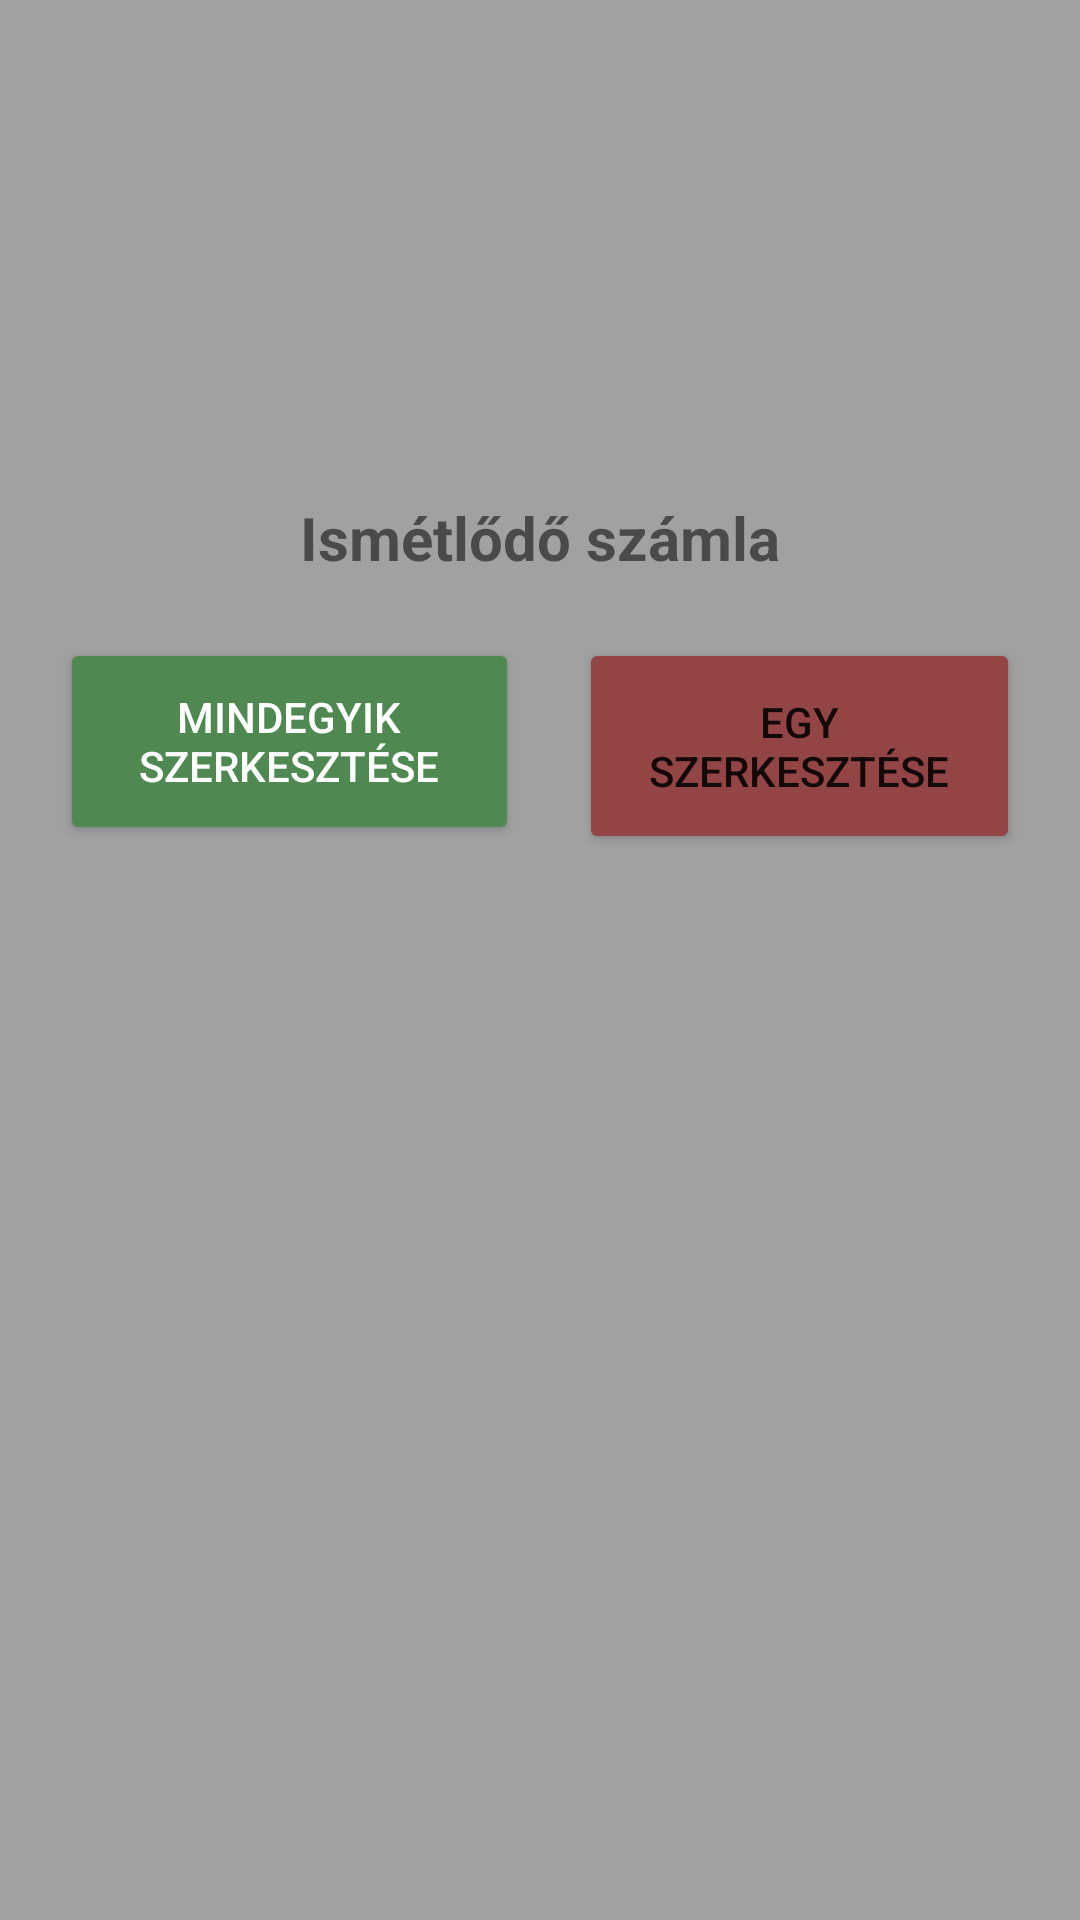

This screen was rendered from an Android layout file. Write that file and the resources it references.
<!-- AndroidManifest.xml: application theme Theme.FizetésiHatáridőFigyelmeztetőAlkalmazás -->
<!-- res/layout/ismetlodoszamlaszerkesztespopup.xml -->
<?xml version="1.0" encoding="utf-8"?>
<androidx.constraintlayout.widget.ConstraintLayout xmlns:android="http://schemas.android.com/apk/res/android"
    xmlns:app="http://schemas.android.com/apk/res-auto"
    xmlns:tools="http://schemas.android.com/tools"
    android:layout_width="match_parent"
    android:layout_height="match_parent"
    android:background="#A1A1A1">

    <TextView
        android:id="@+id/textView13"
        android:layout_width="wrap_content"
        android:layout_height="wrap_content"
        android:text="Ismétlődő számla"
        android:textSize="20sp"
        android:textStyle="bold"
        app:layout_constraintBottom_toBottomOf="parent"
        app:layout_constraintEnd_toEndOf="parent"
        app:layout_constraintStart_toStartOf="parent"
        app:layout_constraintTop_toTopOf="parent"
        app:layout_constraintVertical_bias="0.26999998" />

    <Button
        android:id="@+id/buttonMindegyik"
        android:layout_width="153dp"
        android:layout_height="69dp"
        android:layout_marginStart="20dp"
        android:layout_marginTop="20dp"
        android:backgroundTint="#4F8851"
        android:text="Mindegyik szerkesztése"
        android:textColor="#FFFFFF"
        app:layout_constraintStart_toStartOf="parent"
        app:layout_constraintTop_toBottomOf="@+id/textView13" />

    <Button
        android:id="@+id/buttonEgy"
        android:layout_width="147dp"
        android:layout_height="72dp"
        android:layout_marginTop="20dp"
        android:layout_marginEnd="20dp"
        android:backgroundTint="#934545"
        android:text="Egy szerkesztése"
        app:layout_constraintEnd_toEndOf="parent"
        app:layout_constraintTop_toBottomOf="@+id/textView13" />
</androidx.constraintlayout.widget.ConstraintLayout>
<!-- resources referenced by this layout -->
<resources>
  <style name="Theme.FizetésiHatáridőFigyelmeztetőAlkalmazás" parent="Theme.MaterialComponents.DayNight.DarkActionBar">
          
          <item name="colorPrimary">@color/purple_500</item>
          <item name="colorPrimaryVariant">@color/purple_700</item>
          <item name="colorOnPrimary">@color/white</item>
          
          <item name="colorSecondary">@color/teal_200</item>
          <item name="colorSecondaryVariant">@color/teal_700</item>
          <item name="colorOnSecondary">@color/black</item>
          
          <item name="android:statusBarColor" tools:targetApi="l">#5B6551</item>
          
      </style>
  <color name="purple_500">#FF6200EE</color>
  <color name="purple_700">#FF3700B3</color>
  <color name="white">#FFFFFFFF</color>
  <color name="teal_200">#FF03DAC5</color>
  <color name="teal_700">#FF018786</color>
  <color name="black">#FF000000</color>
</resources>
